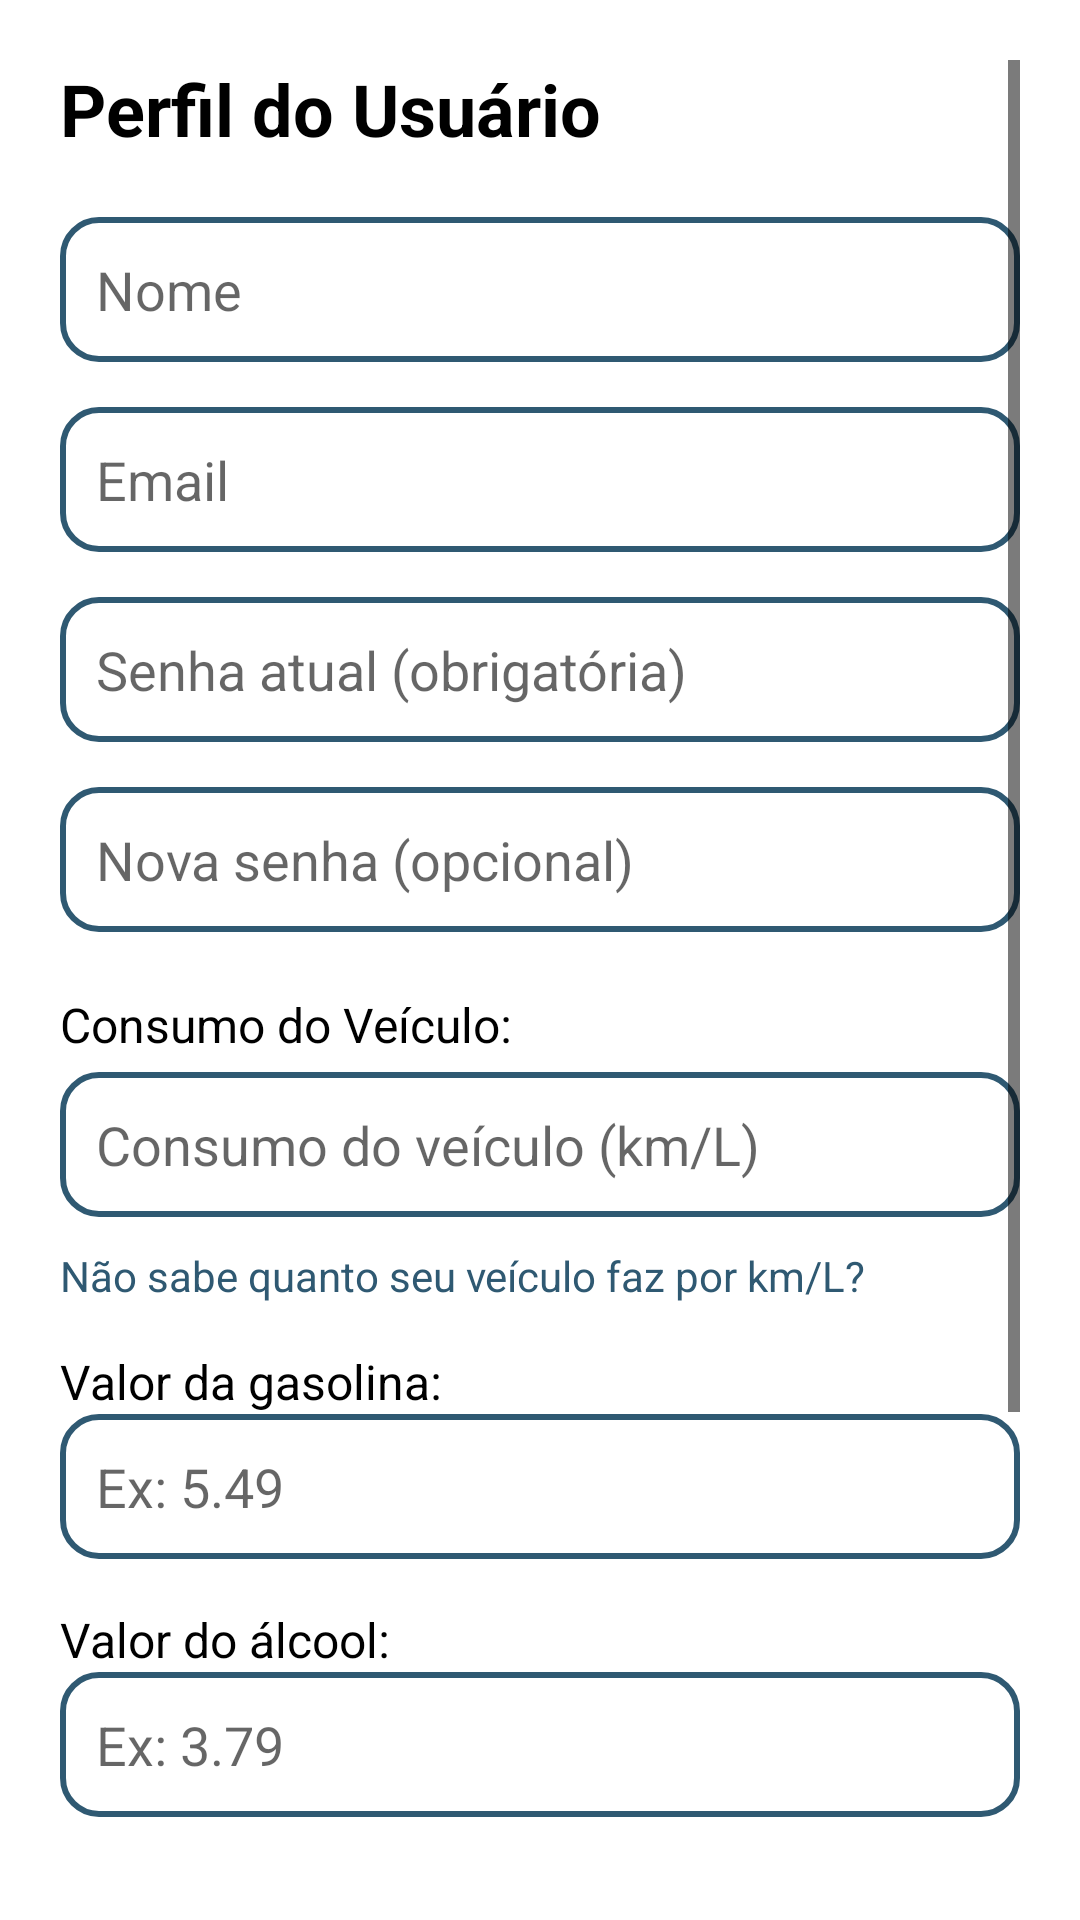

This screen was rendered from an Android layout file. Write that file and the resources it references.
<!-- AndroidManifest.xml: application theme Theme.App.Kmove -->
<!-- res/layout/activity_perfil.xml -->
<?xml version="1.0" encoding="utf-8"?>
<ScrollView xmlns:android="http://schemas.android.com/apk/res/android"
    android:layout_width="match_parent"
    android:layout_height="match_parent"
    android:padding="20dp">

    <LinearLayout
        android:layout_width="match_parent"
        android:layout_height="wrap_content"
        android:orientation="vertical">

        <TextView
            android:layout_width="wrap_content"
            android:layout_height="wrap_content"
            android:text="Perfil do Usuário"
            android:textSize="24sp"
            android:textStyle="bold"
            android:layout_marginBottom="20dp"
            android:textColor="#000000"/>

        <EditText
            android:id="@+id/editNome"
            android:layout_width="match_parent"
            android:layout_height="wrap_content"
            android:hint="Nome"
            android:padding="12dp"
            android:background="@drawable/borda_edittext"/>

        <EditText
            android:id="@+id/editEmail"
            android:layout_width="match_parent"
            android:layout_height="wrap_content"
            android:hint="Email"
            android:padding="12dp"
            android:layout_marginTop="15dp"
            android:background="@drawable/borda_edittext"/>

        <EditText
            android:id="@+id/editSenhaAtual"
            android:layout_width="match_parent"
            android:layout_height="wrap_content"
            android:hint="Senha atual (obrigatória)"
            android:inputType="textPassword"
            android:padding="12dp"
            android:layout_marginTop="15dp"
            android:background="@drawable/borda_edittext"/>

        <EditText
            android:id="@+id/editSenhaNova"
            android:layout_width="match_parent"
            android:layout_height="wrap_content"
            android:hint="Nova senha (opcional)"
            android:inputType="textPassword"
            android:padding="12dp"
            android:layout_marginTop="15dp"
            android:background="@drawable/borda_edittext"/>


        <TextView
            android:id="@+id/textTituloConsumo"
            android:layout_width="wrap_content"
            android:layout_height="wrap_content"
            android:text="Consumo do Veículo:"
            android:textSize="16sp"
            android:textColor="#000000"
            android:layout_marginTop="20dp"/>

        <EditText
            android:id="@+id/editConsumo"
            android:layout_width="match_parent"
            android:layout_height="wrap_content"
            android:hint="Consumo do veículo (km/L)"
            android:inputType="numberDecimal"
            android:padding="12dp"
            android:layout_marginTop="5dp"
            android:background="@drawable/borda_edittext" />


        <TextView
            android:id="@+id/textMostrarTutorial"
            android:layout_width="wrap_content"
            android:layout_height="wrap_content"
            android:text="Não sabe quanto seu veículo faz por km/L?"
            android:textColor="#2f5972"
            android:textSize="14sp"
            android:layout_marginTop="10dp"
            android:clickable="true"
            android:focusable="true"/>

        <LinearLayout
            android:id="@+id/layoutTutorial"
            android:layout_width="match_parent"
            android:layout_height="wrap_content"
            android:orientation="vertical"
            android:visibility="gone"
            android:layout_marginTop="10dp">

            <TextView
                android:layout_width="match_parent"
                android:layout_height="wrap_content"
                android:text="Como descobrir o consumo real do seu veículo (km/L)"
                android:textStyle="bold"
                android:textColor="#000000"
                android:textSize="16sp"/>

            <TextView
                android:layout_width="match_parent"
                android:layout_height="wrap_content"
                android:text="Para descobrir quantos quilômetros seu carro faz por litro de combustível, siga estes passos simples:\n\n1️⃣ **Abasteça o carro até o automático**\nVá a um posto de sua confiança e encha o tanque até que a bomba desligue automaticamente.\n\n2️⃣ **Anote o hodômetro inicial**\nRegistre a quilometragem exibida no hodômetro do seu carro antes de sair do posto.\n\n3️⃣ **Use o carro normalmente**\nDirija como faria no seu dia a dia, sem alterar seu estilo de direção.\n\n4️⃣ **Registre a quilometragem novamente**\nApós percorrer uma boa distância e gastar parte do combustível, anote a quilometragem.\n\n5️⃣ **Abasteça novamente**\nComplete o tanque e anote quantos litros foram necessários.\n\n6️⃣ **Calcule o consumo real**\nDivida a distância percorrida pelo número de litros abastecidos:\n   \uD83D\uDD22 Consumo (km/L) = Distância percorrida ÷ Litros abastecidos\n\n💡 **Dicas:**\n- Faça o teste em condições normais de trânsito.\n- Repita o teste algumas vezes e faça uma média para maior precisão."
                android:textSize="15sp"
                android:scrollbars="vertical"
                android:singleLine="false"
                android:ellipsize="none"
                android:layout_marginTop="10dp"/>

        </LinearLayout>


        <TextView
            android:layout_width="wrap_content"
            android:layout_height="wrap_content"
            android:text="Valor da gasolina:"
            android:textSize="16sp"
            android:layout_marginTop="15dp"
            android:textColor="#000000"/>
        <EditText
            android:id="@+id/edtValorGasolina"
            android:layout_width="match_parent"
            android:layout_height="wrap_content"
            android:hint="Ex: 5.49"
            android:inputType="numberDecimal"
            android:padding="12dp"
            android:background="@drawable/borda_edittext"
            android:layout_marginBottom="16dp" />

        <TextView
            android:layout_width="wrap_content"
            android:layout_height="wrap_content"
            android:text="Valor do álcool:"
            android:textSize="16sp"
            android:textColor="#000000"/>
        <EditText
            android:id="@+id/edtValorAlcool"
            android:layout_width="match_parent"
            android:layout_height="wrap_content"
            android:hint="Ex: 3.79"
            android:inputType="numberDecimal"
            android:padding="12dp"
            android:background="@drawable/borda_edittext"
            android:layout_marginBottom="16dp" />

        <TextView
            android:layout_width="wrap_content"
            android:layout_height="wrap_content"
            android:text="Valor do diesel:"
            android:textSize="16sp"
            android:textColor="#000000"/>
        <EditText
            android:id="@+id/edtValorDiesel"
            android:layout_width="match_parent"
            android:layout_height="wrap_content"
            android:hint="Ex: 4.79"
            android:inputType="numberDecimal"
            android:padding="12dp"
            android:background="@drawable/borda_edittext"
            android:layout_marginBottom="16dp" />

        <Button
            android:id="@+id/btnSalvarPerfil"
            android:layout_width="match_parent"
            android:layout_height="wrap_content"
            android:text="Salvar"
            android:textSize="18sp"
            android:padding="14dp"
            android:layout_marginTop="30dp"
            android:backgroundTint="#2f5972"
            android:textColor="#FFFFFF"/>

        <Button
            android:id="@+id/btnVoltar"
            android:layout_width="match_parent"
            android:layout_height="wrap_content"
            android:text="Voltar"
            android:textSize="18sp"
            android:padding="14dp"
            android:layout_marginTop="10dp"
            android:backgroundTint="#B0BEC5"
            android:textColor="#000000"/>
    </LinearLayout>
</ScrollView>
<!-- resources referenced by this layout -->
<resources>
  <!-- drawable borda_edittext (drawable) -->
  <shape xmlns:android="http://schemas.android.com/apk/res/android">
      <solid android:color="#FFFFFF"/>
      <stroke android:width="2dp" android:color="#2f5972"/>
      <corners android:radius="12dp"/>
      <padding android:left="10dp" android:top="10dp"
          android:right="10dp" android:bottom="10dp"/>
  </shape>
  <style name="Theme.App.Kmove" parent="Theme.MaterialComponents.DayNight.NoActionBar">
  
          
          <item name="colorPrimary">#002469</item>
          <item name="colorSecondary">#2F5972</item>
  
          
          <item name="android:windowBackground">@color/white</item>
  
          
          <item name="android:statusBarColor">#002469</item>
          <item name="android:navigationBarColor">#002469</item>
  
          
          <item name="android:textColorPrimary">@color/black</item>
          <item name="android:textColorSecondary">@color/black</item>
  
          
          <item name="materialButtonStyle">@style/Widget.Button.Kmove</item>
  
          
          <item name="materialAlertDialogTheme">@style/ThemeOverlay.App.AlertDialog</item>
  
      </style>
  <color name="white">#FFFFFF</color>
  <color name="black">#000000</color>
  <style name="Widget.Button.Kmove" parent="Widget.MaterialComponents.Button">
          <item name="android:backgroundTint">#002469</item>
          <item name="android:textColor">@color/white</item>
          <item name="cornerRadius">16dp</item>
          <item name="android:elevation">4dp</item>
      </style>
  <style name="ThemeOverlay.App.AlertDialog" parent="ThemeOverlay.MaterialComponents.MaterialAlertDialog">
          <item name="android:textColor">@color/black</item>
          <item name="android:textColorPrimary">@color/black</item>
          <item name="android:textColorSecondary">@color/black</item>
          <item name="materialAlertDialogBodyTextStyle">@style/AlertDialog.Body</item>
          <item name="materialAlertDialogTitleTextStyle">@style/AlertDialog.Title</item>
      </style>
  <style name="AlertDialog.Body" parent="MaterialAlertDialog.MaterialComponents.Body.Text">
          <item name="android:textColor">@color/black</item>
      </style>
  <style name="AlertDialog.Title" parent="MaterialAlertDialog.MaterialComponents.Title.Text">
          <item name="android:textColor">@color/black</item>
      </style>
</resources>
